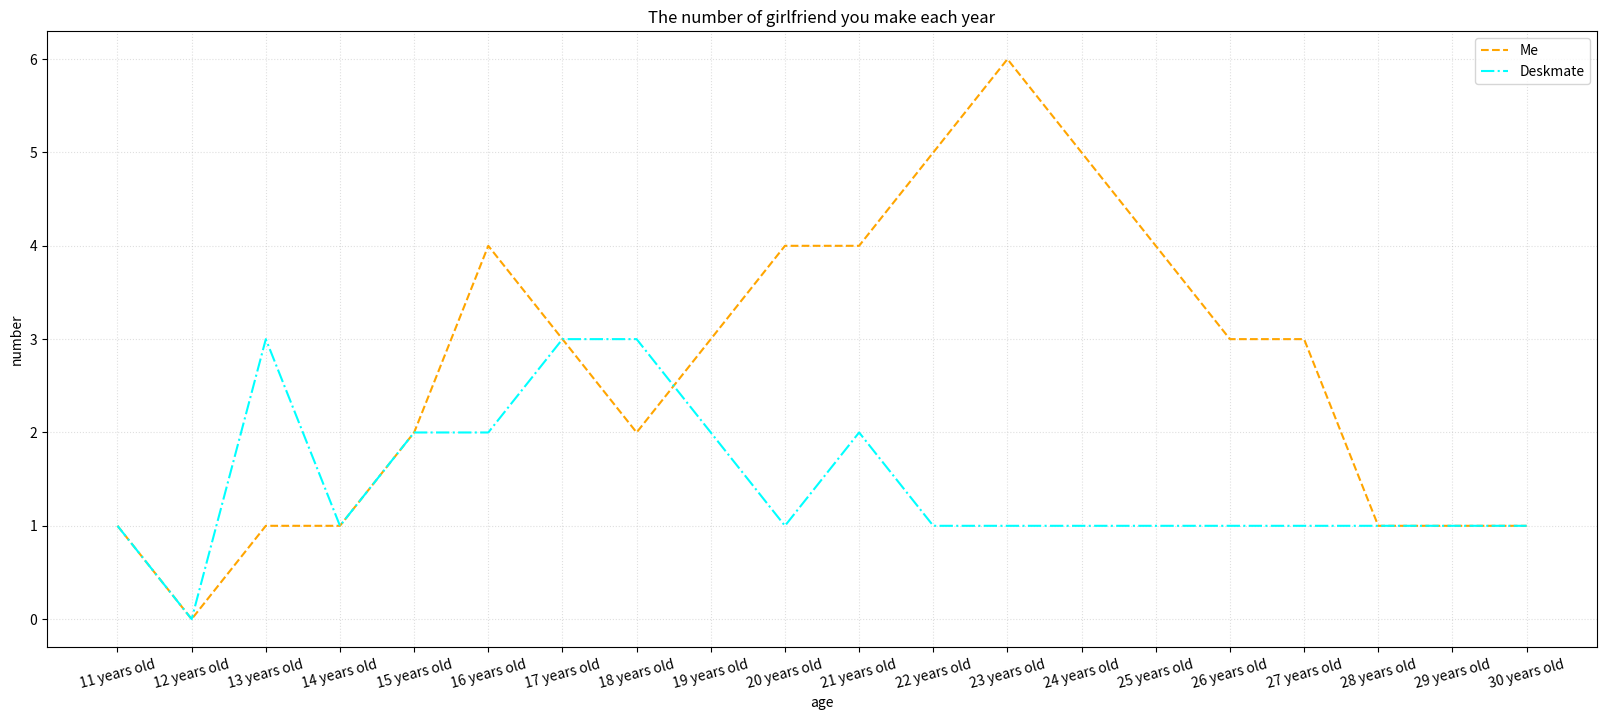

Write Python code to recreate this figure.
# [redacted]
# [redacted]
# [redacted]
from matplotlib import pyplot as plt

x = range(11, 31)
y1 = [1, 0, 1, 1, 2, 4, 3, 2, 3, 4, 4, 5, 6, 5, 4, 3, 3, 1, 1, 1]
y2 = [1, 0, 3, 1, 2, 2, 3, 3, 2, 1, 2, 1, 1, 1, 1, 1, 1, 1, 1, 1]

plt.figure(figsize=(20, 8), dpi=80)
plt.plot(x, y1, label="Me", color="orange", linestyle="--")
plt.plot(x, y2, label="Deskmate", color="cyan", linestyle="-.")

x1 = ["{} years old".format(i) for i in x]
plt.xticks(x, x1, rotation=15)
plt.xlabel("age")
plt.yticks(range(min(y1), max(y1) + 1))
plt.ylabel("number")
plt.title("The number of girlfriend you make each year")

# 网格化   alpha:透明度
plt.grid(alpha=0.4, linestyle=":")

#添加图例
plt.legend()

plt.show()
